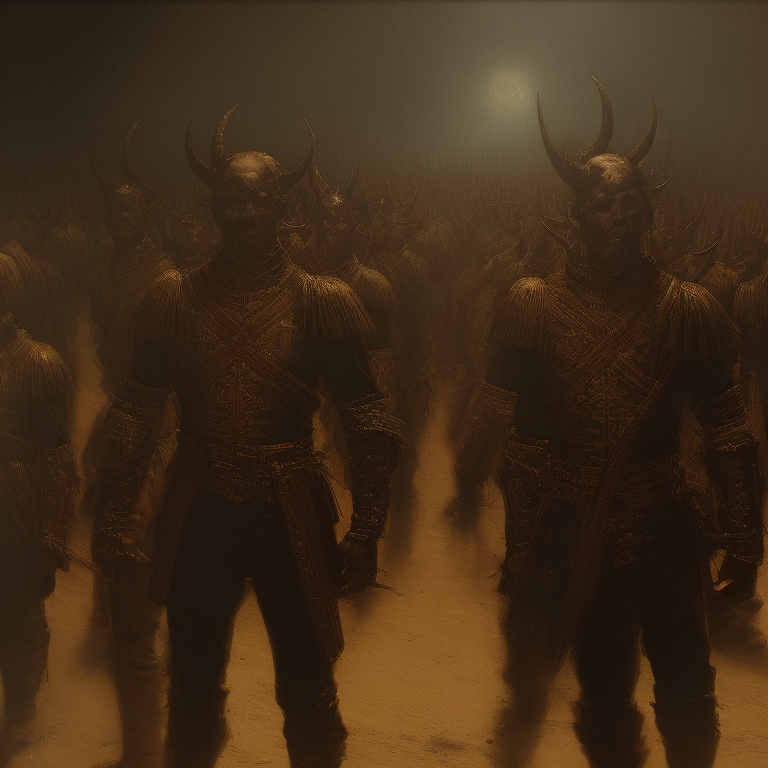
Generation parameters embedded in this image by AUTOMATIC1111 Stable Diffusion web UI or a fork of it (Forge, ...) (PNG 'parameters' text chunk):
Baroque Painting of a group of demon soldiers standing at attention, close up, 4k highly detailed Macabre,
Theodor Kittelsen, masterpiece, oil painting, best quality, trending on ArtStation, Intricate, High Detail, dramatic, (cinematic)
Steps: 60, Sampler: DPM++ 2M Karras, CFG scale: 7, Seed: 2731579398, Size: 768x768, Model hash: 15012c538f, Model: realisticVisionV60B1_v51VAE, AnimateDiff: "enable: True, model: v3_sd15_mm.ckpt, video_length: 30, fps: 8, loop_number: 0, closed_loop: R-P, batch_size: 16, stride: 1, overlap: 4, interp: Off, interp_x: 10, mm_hash: 24127118", Version: v1.7.0